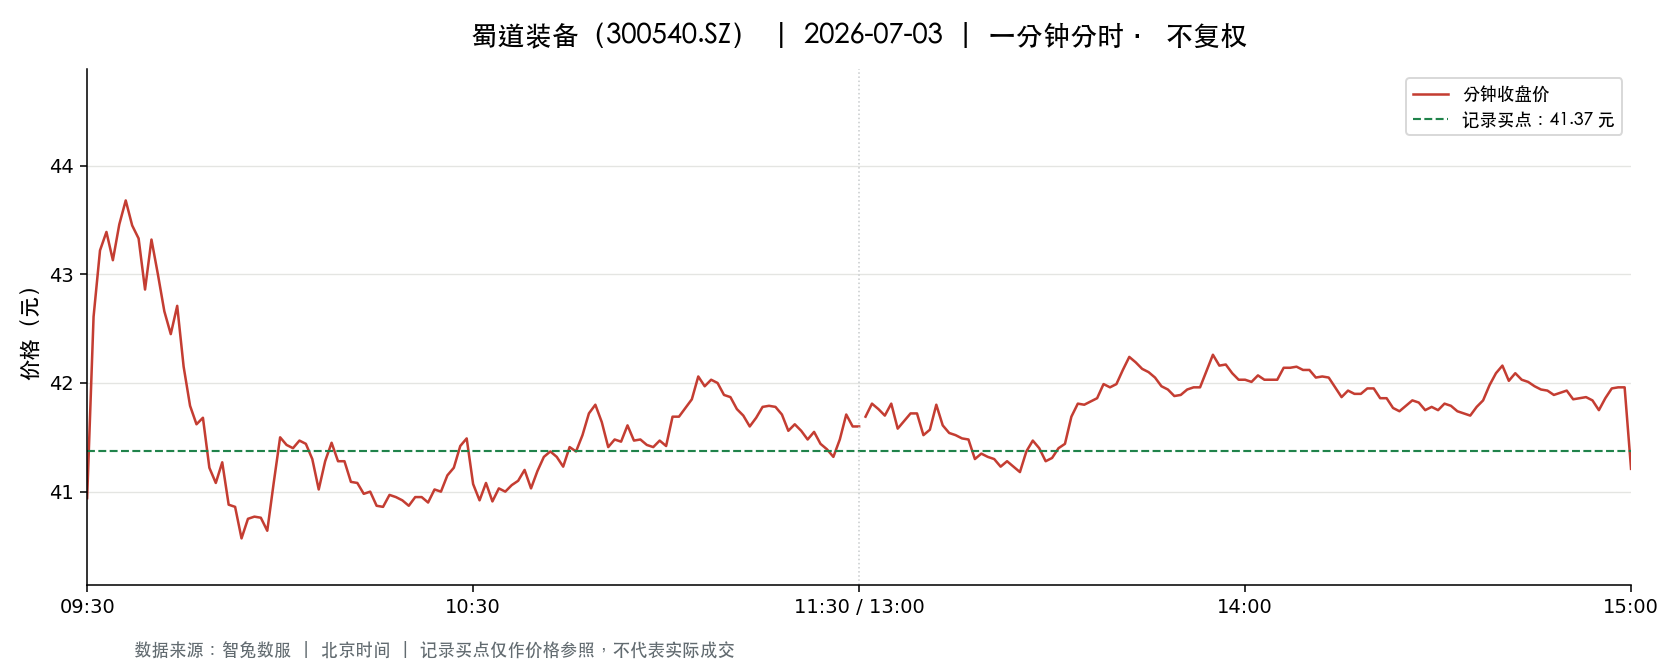

Source data for this figure (header and first rows):
t, o, h, l, c, v, a, pc, sf
2026-07-03 09:30:00, 40.94, 40.94, 40.94, 40.94, 1458, 5970689, 41.72, 0.0
2026-07-03 09:31:00, 41.62, 44.56, 41.62, 42.61, 9588, 40705290, 40.94, 0.0
2026-07-03 09:32:00, 42.63, 43.3, 42.01, 43.22, 11878, 50652093, 42.61, 0.0
2026-07-03 09:33:00, 43.36, 43.8, 43.12, 43.39, 10014, 43564426, 43.22, 0.0
2026-07-03 09:34:00, 43.14, 43.3, 42.89, 43.13, 13918, 60022406, 43.39, 0.0
2026-07-03 09:35:00, 43.01, 43.71, 42.91, 43.46, 4878, 21143980, 43.13, 0.0
2026-07-03 09:36:00, 43.59, 43.71, 43.42, 43.68, 7857, 34261887, 43.46, 0.0
2026-07-03 09:37:00, 43.66, 43.66, 43.15, 43.45, 4251, 18445420, 43.68, 0.0
2026-07-03 09:38:00, 43.55, 43.55, 43.01, 43.33, 3166, 13681275, 43.45, 0.0
2026-07-03 09:39:00, 43.47, 43.49, 42.86, 42.86, 3162, 13662405, 43.33, 0.0
2026-07-03 09:40:00, 42.79, 43.32, 42.64, 43.32, 2718, 11655599, 42.86, 0.0
2026-07-03 09:41:00, 43.32, 43.45, 43.0, 43.0, 3832, 16553047, 43.32, 0.0
2026-07-03 09:42:00, 43.0, 43.0, 42.4, 42.66, 2289, 9762717, 43.0, 0.0
2026-07-03 09:43:00, 42.66, 42.8, 42.44, 42.45, 2270, 9681824, 42.66, 0.0
2026-07-03 09:44:00, 42.46, 42.79, 42.46, 42.71, 1302, 5546855, 42.45, 0.0
2026-07-03 09:45:00, 42.73, 42.73, 42.04, 42.15, 2515, 10644888, 42.71, 0.0
2026-07-03 09:46:00, 42.12, 42.12, 41.72, 41.79, 3250, 13619667, 42.15, 0.0
2026-07-03 09:47:00, 41.79, 41.84, 41.62, 41.62, 1871, 7813019, 41.79, 0.0
2026-07-03 09:48:00, 41.71, 41.8, 41.58, 41.68, 1570, 6546410, 41.62, 0.0
2026-07-03 09:49:00, 41.62, 41.68, 41.19, 41.22, 1438, 5958855, 41.68, 0.0
2026-07-03 09:50:00, 41.24, 41.24, 41.01, 41.08, 1744, 7168037, 41.22, 0.0
2026-07-03 09:51:00, 41.12, 41.45, 41.1, 41.27, 1871, 7724805, 41.08, 0.0
2026-07-03 09:52:00, 41.26, 41.26, 40.85, 40.88, 2283, 9367270, 41.27, 0.0
2026-07-03 09:53:00, 40.9, 40.9, 40.8, 40.86, 1564, 6388518, 40.88, 0.0
2026-07-03 09:54:00, 40.84, 40.84, 40.56, 40.57, 1917, 7796620, 40.86, 0.0
2026-07-03 09:55:00, 40.63, 40.85, 40.63, 40.75, 2327, 9475214, 40.57, 0.0
2026-07-03 09:56:00, 40.85, 40.89, 40.73, 40.77, 1559, 6369733, 40.75, 0.0
2026-07-03 09:57:00, 40.75, 41.0, 40.75, 40.76, 941.0, 3848076, 40.77, 0.0
2026-07-03 09:58:00, 40.75, 40.75, 40.47, 40.64, 1260, 5113225, 40.76, 0.0
2026-07-03 09:59:00, 40.67, 41.08, 40.66, 41.08, 1125, 4589190, 40.64, 0.0
2026-07-03 10:00:00, 41.09, 41.59, 41.08, 41.5, 2184, 9041404, 41.08, 0.0
2026-07-03 10:01:00, 41.55, 41.63, 41.22, 41.43, 1478, 6123885, 41.5, 0.0
2026-07-03 10:02:00, 41.4, 41.44, 41.3, 41.4, 480.0, 1985678, 41.43, 0.0
2026-07-03 10:03:00, 41.39, 41.53, 41.28, 41.47, 493.0, 2038328, 41.4, 0.0
2026-07-03 10:04:00, 41.53, 41.7, 41.44, 41.44, 867.0, 3607999, 41.47, 0.0
2026-07-03 10:05:00, 41.41, 41.41, 41.21, 41.3, 864.0, 3572169, 41.44, 0.0
2026-07-03 10:06:00, 41.31, 41.54, 41.01, 41.02, 1191, 4902965, 41.3, 0.0
2026-07-03 10:07:00, 41.01, 41.28, 41.01, 41.28, 1136, 4669567, 41.02, 0.0
2026-07-03 10:08:00, 41.28, 41.49, 41.16, 41.45, 349.0, 1440041, 41.28, 0.0
2026-07-03 10:09:00, 41.44, 41.45, 41.27, 41.28, 202.0, 836023, 41.45, 0.0
2026-07-03 10:10:00, 41.27, 41.38, 41.25, 41.28, 845.0, 3490103, 41.28, 0.0
2026-07-03 10:11:00, 41.28, 41.3, 41.09, 41.09, 552.0, 2272699, 41.28, 0.0
2026-07-03 10:12:00, 41.09, 41.1, 41.0, 41.08, 763.0, 3130404, 41.09, 0.0
2026-07-03 10:13:00, 41.03, 41.06, 40.97, 40.98, 815.0, 3341337, 41.08, 0.0
2026-07-03 10:14:00, 40.97, 41.0, 40.92, 41.0, 431.0, 1764829, 40.98, 0.0
2026-07-03 10:15:00, 41.05, 41.07, 40.87, 40.87, 768.0, 3146465, 41.0, 0.0
2026-07-03 10:16:00, 40.88, 40.92, 40.8, 40.86, 545.0, 2226223, 40.87, 0.0
2026-07-03 10:17:00, 40.9, 41.08, 40.9, 40.97, 510.0, 2088358, 40.86, 0.0
2026-07-03 10:18:00, 40.96, 41.07, 40.94, 40.95, 715.0, 2932693, 40.97, 0.0
2026-07-03 10:19:00, 40.95, 41.09, 40.91, 40.92, 529.0, 2167183, 40.95, 0.0
2026-07-03 10:20:00, 40.9, 40.9, 40.8, 40.87, 586.0, 2394034, 40.92, 0.0
2026-07-03 10:21:00, 40.86, 40.96, 40.86, 40.95, 337.0, 1378333, 40.87, 0.0
2026-07-03 10:22:00, 41.02, 41.03, 40.83, 40.95, 412.0, 1686704, 40.95, 0.0
2026-07-03 10:23:00, 40.87, 40.9, 40.81, 40.9, 268.0, 1094800, 40.95, 0.0
2026-07-03 10:24:00, 40.9, 41.05, 40.9, 41.02, 931.0, 3816148, 40.9, 0.0
2026-07-03 10:25:00, 41.0, 41.18, 40.95, 41.0, 382.0, 1570396, 41.02, 0.0
2026-07-03 10:26:00, 40.99, 41.15, 40.98, 41.15, 437.0, 1793207, 41.0, 0.0
2026-07-03 10:27:00, 41.15, 41.22, 41.11, 41.22, 479.0, 1971827, 41.15, 0.0
2026-07-03 10:28:00, 41.22, 41.43, 41.22, 41.42, 705.0, 2914140, 41.22, 0.0
2026-07-03 10:29:00, 41.44, 41.65, 41.43, 41.49, 658.0, 2732069, 41.42, 0.0
... 181 more rows
